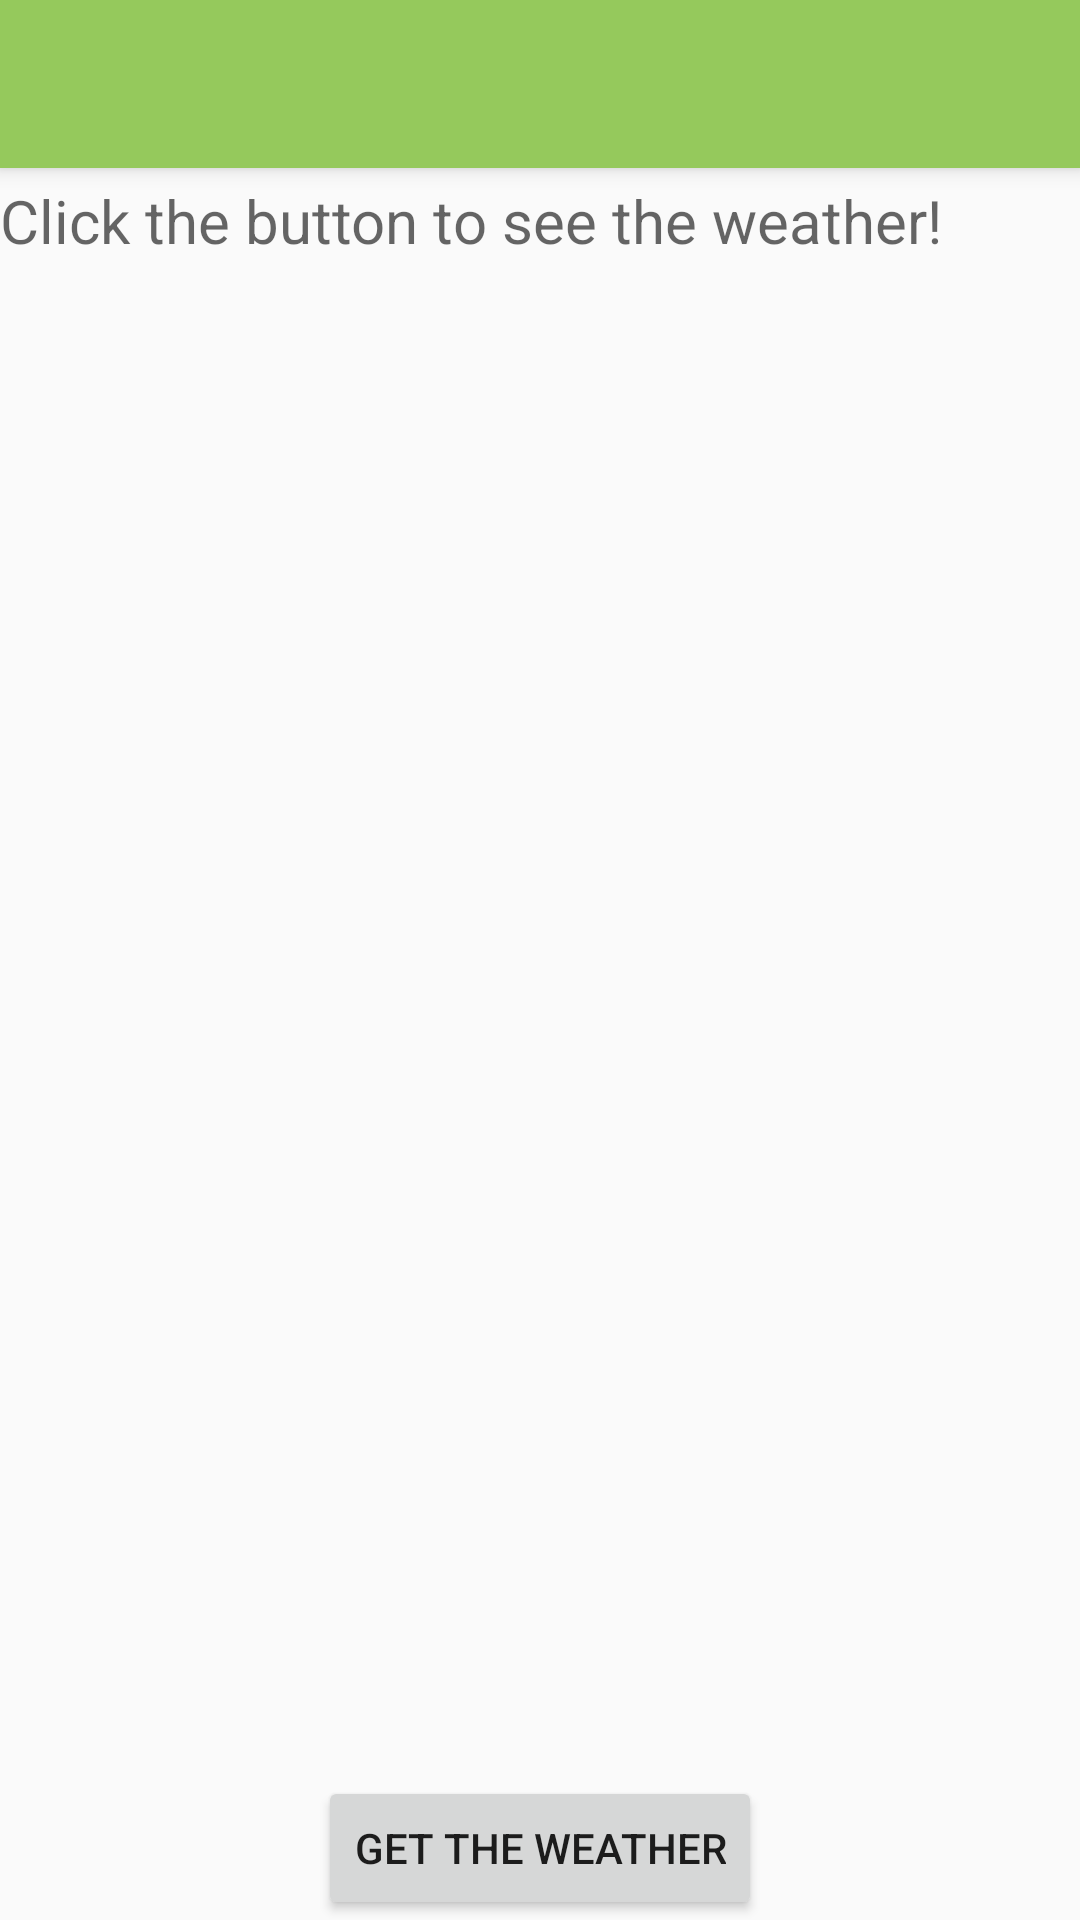

The Android layout XML behind this screen, and the referenced resources:
<!-- AndroidManifest.xml: application theme AppTheme -->
<!-- res/layout/activity_get_data.xml -->
<?xml version="1.0" encoding="utf-8"?>
<RelativeLayout xmlns:android="http://schemas.android.com/apk/res/android"
    xmlns:app="http://schemas.android.com/apk/res-auto"
    xmlns:tools="http://schemas.android.com/tools"
    android:layout_width="match_parent"
    android:layout_height="match_parent"
    tools:context=".GetData">

    <android.support.v7.widget.Toolbar
        android:id="@+id/myToolbar"
        android:layout_width="match_parent"
        android:layout_height="?attr/actionBarSize"
        android:elevation="4dp"
        android:background="#95c95c"></android.support.v7.widget.Toolbar>

    <TextView
        android:id="@+id/download_text"
        android:layout_width="match_parent"
        android:layout_height="match_parent"
        android:layout_above="@id/download_btn"
        android:hint="Click the button to see the weather!"
        android:layout_marginTop="60dp"
        android:textSize="20sp" />

    <Button
        android:id="@+id/download_btn"
        android:layout_width="wrap_content"
        android:layout_height="wrap_content"
        android:layout_centerInParent="true"
        android:layout_alignParentBottom="true"
        android:text="Get the weather" />

</RelativeLayout>
<!-- resources referenced by this layout -->
<resources>
  <style name="AppTheme" parent="Theme.AppCompat.Light.NoActionBar">
          
          <item name="colorPrimary">@color/colorPrimary</item>
          <item name="colorPrimaryDark">@color/colorPrimaryDark</item>
          <item name="colorAccent">#6e97a8</item>
      </style>
  <color name="colorPrimary">#008577</color>
  <color name="colorPrimaryDark">#00574B</color>
</resources>
